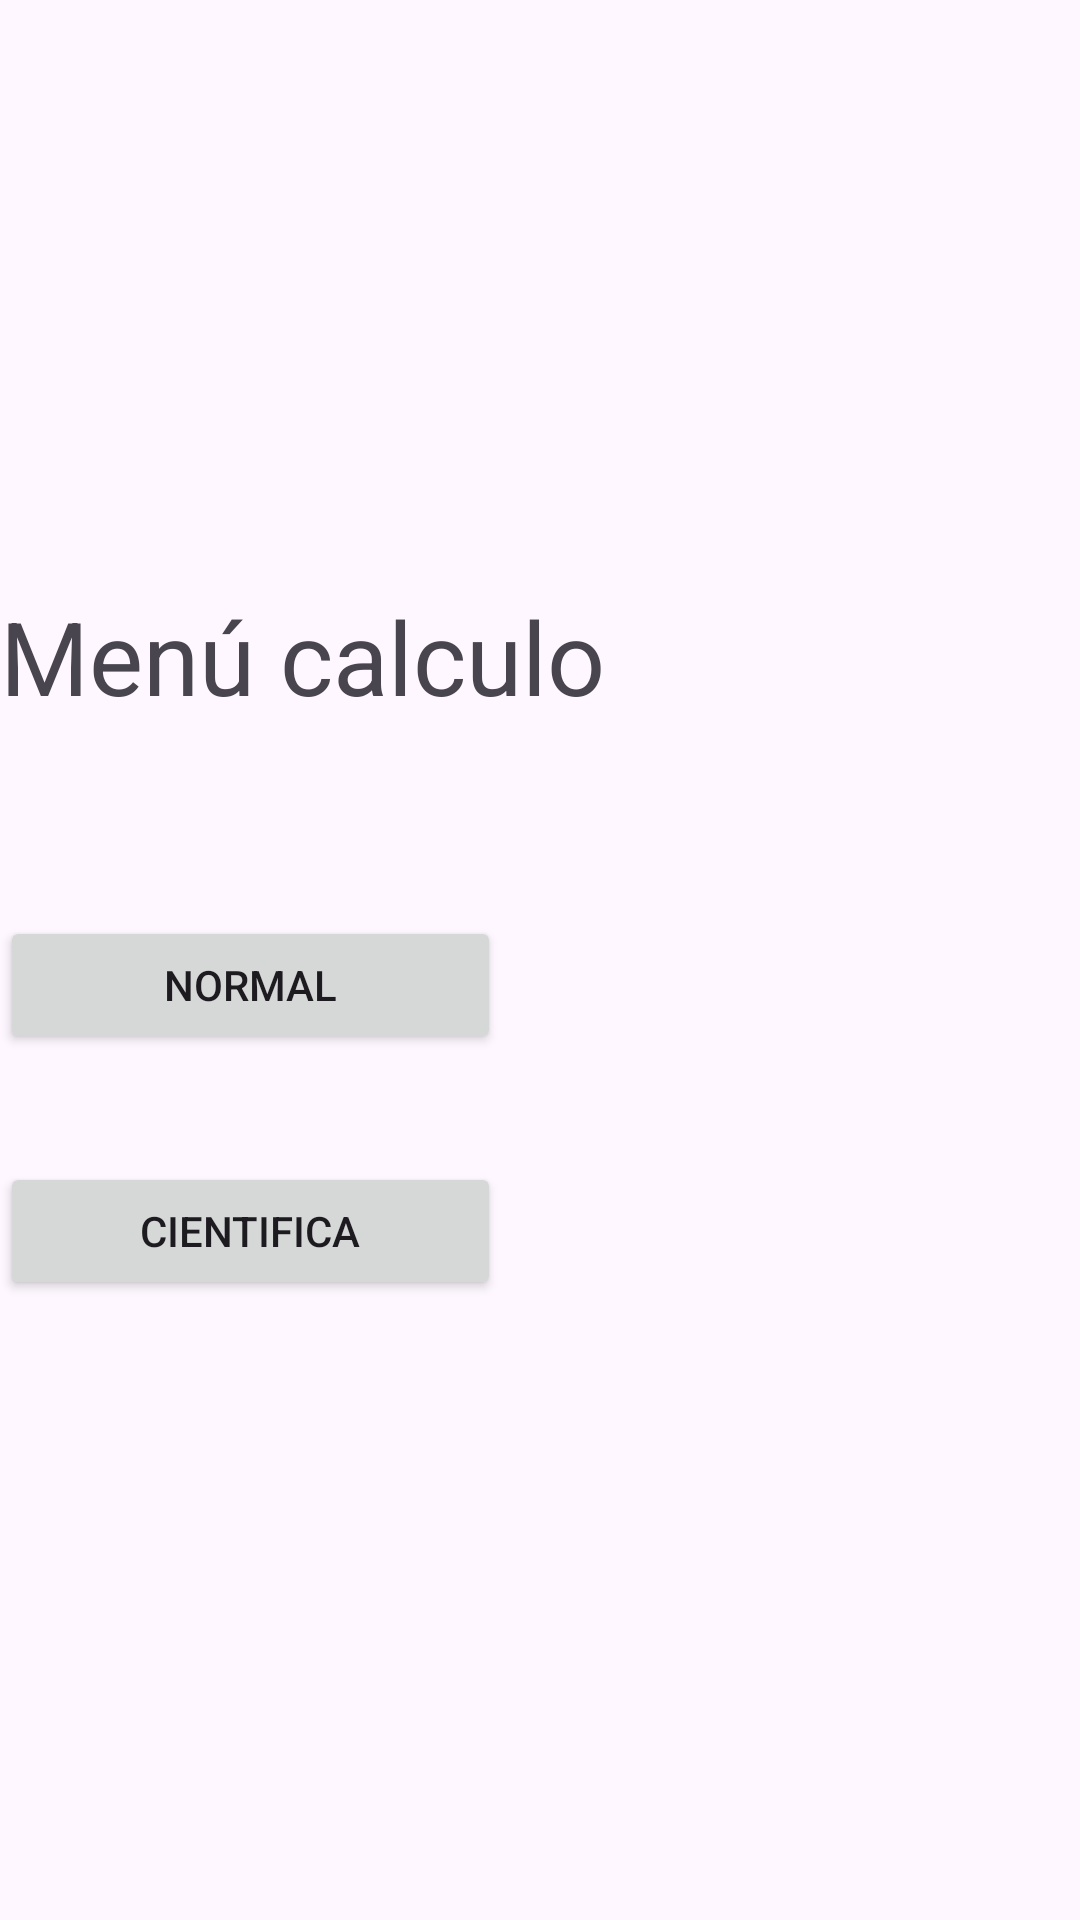

This screen was rendered from an Android layout file. Write that file and the resources it references.
<!-- AndroidManifest.xml: application theme Theme.ED1_JorgeSalinas_JoelBailon -->
<!-- res/layout/activity_menu_calculadora.xml -->
<?xml version="1.0" encoding="utf-8"?>
<androidx.constraintlayout.widget.ConstraintLayout xmlns:android="http://schemas.android.com/apk/res/android"
    xmlns:app="http://schemas.android.com/apk/res-auto"
    xmlns:tools="http://schemas.android.com/tools"
    android:id="@+id/main"
    android:layout_width="match_parent"
    android:layout_height="match_parent"
    tools:context=".menuCalculadora">

    <Button
        android:id="@+id/btnMenuCalculadora"
        android:layout_width="167dp"
        android:layout_height="46dp"
        android:layout_marginTop="28dp"
        android:text="Cientifica"
        app:layout_constraintBottom_toBottomOf="parent"
        app:layout_constraintTop_toBottomOf="@+id/btnMenuCalculadora"
        app:layout_constraintVertical_bias="0.038"
        tools:layout_editor_absoluteX="122dp" />

    <Button
        android:id="@+id/btnMenuCalculadora"
        android:layout_width="167dp"
        android:layout_height="46dp"
        android:layout_marginTop="64dp"
        android:text="Normal"
        app:layout_constraintTop_toBottomOf="@+id/textView"
        tools:layout_editor_absoluteX="122dp" />

    <TextView
        android:id="@+id/textView"
        android:layout_width="wrap_content"
        android:layout_height="wrap_content"
        android:layout_marginTop="196dp"
        android:text="Menú calculo "
        android:textSize="34sp"
        app:layout_constraintTop_toTopOf="parent"
        tools:layout_editor_absoluteX="100dp" />
</androidx.constraintlayout.widget.ConstraintLayout>
<!-- resources referenced by this layout -->
<resources>
  <style name="Theme.ED1_JorgeSalinas_JoelBailon" parent="Base.Theme.ED1_JorgeSalinas_JoelBailon" />
  <style name="Base.Theme.ED1_JorgeSalinas_JoelBailon" parent="Theme.Material3.DayNight.NoActionBar">
          
          
      </style>
</resources>
